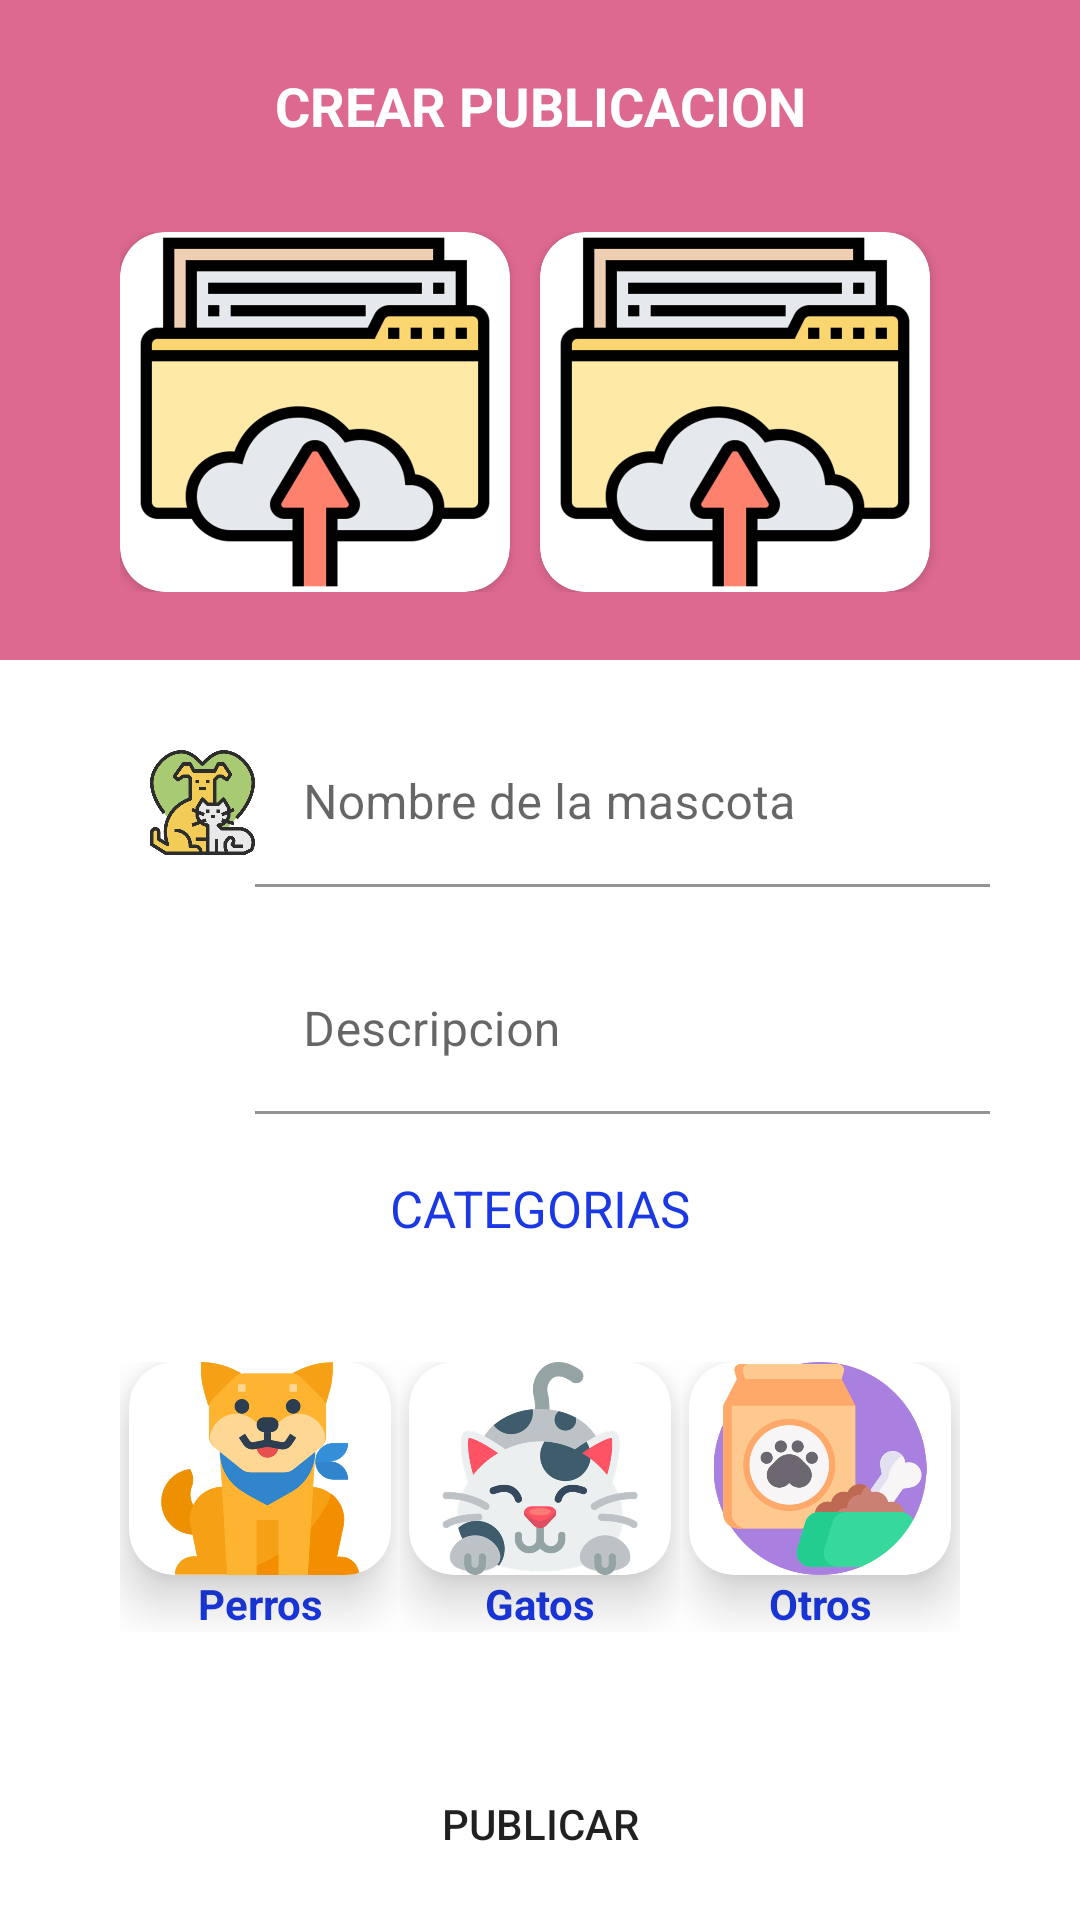

This screen was rendered from an Android layout file. Write that file and the resources it references.
<!-- AndroidManifest.xml: application theme Theme.AppHappy -->
<!-- res/layout/activity_post.xml -->
<?xml version="1.0" encoding="utf-8"?>
<androidx.constraintlayout.widget.ConstraintLayout xmlns:android="http://schemas.android.com/apk/res/android"
    xmlns:app="http://schemas.android.com/apk/res-auto"
    xmlns:tools="http://schemas.android.com/tools"
    android:layout_width="match_parent"
    android:layout_height="match_parent"
    android:fitsSystemWindows="true"
    tools:context=".activities.PostActivity">

    <LinearLayout
        android:layout_width="match_parent"
        android:layout_height="match_parent"
        android:orientation="vertical">

        <LinearLayout
            android:layout_width="match_parent"
            android:layout_height="220dp"
            android:orientation="vertical"
            android:background="@color/terra">

            <TextView
                android:layout_width="match_parent"
                android:layout_height="wrap_content"
                android:textAlignment="center"
                android:text="CREAR PUBLICACION"
                android:textColor="@color/white"
                android:textSize="18sp"
                android:textStyle="bold"
                android:layout_marginTop="23dp"/>

            
            <LinearLayout
                android:layout_width="match_parent"
                android:layout_height="wrap_content"
                android:orientation="horizontal"
                android:layout_marginLeft="40dp"
                android:layout_marginRight="40dp"
                android:layout_marginTop="30dp">

                <androidx.cardview.widget.CardView
                    android:layout_width="0dp"
                    android:layout_height="120dp"
                    android:background="@color/white"
                    android:layout_weight="1"
                    android:layout_marginRight="10dp"
                    app:cardCornerRadius="15dp">
                    <ImageView
                        android:layout_width="match_parent"
                        android:layout_height="match_parent"
                        android:src="@drawable/iconosubirfoto"/>
                </androidx.cardview.widget.CardView>

                <androidx.cardview.widget.CardView
                    android:layout_width="0dp"
                    android:layout_height="120dp"
                    android:background="@color/white"
                    android:layout_weight="1"
                    android:layout_marginRight="10dp"
                    app:cardCornerRadius="15dp">
                    <ImageView
                        android:layout_width="match_parent"
                        android:layout_height="match_parent"
                        android:src="@drawable/iconosubirfoto"/>
                </androidx.cardview.widget.CardView>

            </LinearLayout>


        </LinearLayout>

        

        <LinearLayout
            android:layout_width="match_parent"
            android:layout_height="wrap_content"
            android:orientation="horizontal"
            android:layout_marginTop="20dp"
            android:layout_marginRight="30dp"
            android:layout_marginLeft="30dp"
            >

            <androidx.constraintlayout.utils.widget.ImageFilterView
                android:layout_width="35dp"
                android:layout_height="35dp"
                android:layout_marginLeft="20dp"
                android:layout_marginTop="10dp"
                android:src="@drawable/iconomascota" />

            <com.google.android.material.textfield.TextInputLayout
                android:layout_width="match_parent"
                android:layout_height="wrap_content">

                <com.google.android.material.textfield.TextInputEditText
                    android:id="@+id/textInputMascota"
                    android:layout_width="match_parent"
                    android:layout_height="match_parent"
                    android:background="@color/transparente"
                    android:hint="Nombre de la mascota"
                    android:inputType="text" />

            </com.google.android.material.textfield.TextInputLayout>

        </LinearLayout>


        

        <LinearLayout
            android:layout_width="match_parent"
            android:layout_height="wrap_content"
            android:orientation="horizontal"
            android:layout_marginTop="20dp"
            android:layout_marginRight="30dp"
            android:layout_marginLeft="30dp"
            >

            <androidx.constraintlayout.utils.widget.ImageFilterView
                android:layout_width="35dp"
                android:layout_height="35dp"
                android:layout_marginLeft="20dp"
                android:layout_marginTop="10dp"
                android:src="@drawable/iconodescripcion" />

            <com.google.android.material.textfield.TextInputLayout
                android:layout_width="match_parent"
                android:layout_height="wrap_content">

                <com.google.android.material.textfield.TextInputEditText
                    android:id="@+id/textInputDescripcion"
                    android:layout_width="match_parent"
                    android:layout_height="match_parent"
                    android:background="@color/transparente"
                    android:hint="Descripcion"
                    android:inputType="text" />

            </com.google.android.material.textfield.TextInputLayout>

        </LinearLayout>

        
        <TextView
            android:id="@+id/textViewCardCategory"
            android:layout_width="match_parent"
            android:layout_height="wrap_content"
            android:textAlignment="center"
            android:textColor="#1A38E3"
            android:layout_marginTop="20dp"
            android:textSize="17sp"
            android:text="CATEGORIAS"/>

        
        <LinearLayout
            android:layout_width="match_parent"
            android:layout_height="wrap_content"
            android:orientation="horizontal"
            android:layout_marginLeft="40dp"
            android:layout_marginRight="40dp"
            android:layout_marginTop="40dp">

            
            <LinearLayout
                android:layout_width="0dp"
                android:layout_height="90dp"
                android:layout_weight="1"
                android:orientation="vertical">

                <androidx.cardview.widget.CardView
                    android:layout_width="match_parent"
                    android:layout_height="70dp"
                    android:background="@color/white"
                    android:layout_weight="1"
                    android:layout_marginRight="3dp"
                    android:layout_marginLeft="3dp"
                    app:cardCornerRadius="15dp"
                    app:cardElevation="10dp">
                    <ImageView
                        android:layout_width="match_parent"
                        android:layout_height="match_parent"
                        android:src="@drawable/iconoperro"/>
                </androidx.cardview.widget.CardView>
                <TextView
                    android:layout_width="match_parent"
                    android:layout_height="wrap_content"
                    android:text="Perros"
                    android:textAlignment="center"
                    android:textColor="#1A38E3"
                    android:textStyle="bold"/>

            </LinearLayout>

            
            <LinearLayout
                android:layout_width="0dp"
                android:layout_height="90dp"
                android:layout_weight="1"
                android:orientation="vertical">

                <androidx.cardview.widget.CardView
                    android:layout_width="match_parent"
                    android:layout_height="70dp"
                    android:background="@color/white"
                    android:layout_weight="1"
                    android:layout_marginRight="3dp"
                    android:layout_marginLeft="3dp"
                    app:cardCornerRadius="15dp"
                    app:cardElevation="10dp">
                    <ImageView
                        android:layout_width="match_parent"
                        android:layout_height="match_parent"
                        android:src="@drawable/iconogato"/>

                </androidx.cardview.widget.CardView>

                <TextView
                    android:layout_width="match_parent"
                    android:layout_height="wrap_content"
                    android:text="Gatos"
                    android:textAlignment="center"
                    android:textColor="#1A38E3"
                    android:textStyle="bold"/>

            </LinearLayout>

            
            <LinearLayout
                android:layout_width="0dp"
                android:layout_height="90dp"
                android:layout_weight="1"
                android:orientation="vertical">

                <androidx.cardview.widget.CardView
                    android:layout_width="match_parent"
                    android:layout_height="90dp"
                    android:background="@color/white"
                    android:layout_weight="1"
                    android:layout_marginRight="3dp"
                    android:layout_marginLeft="3dp"
                    app:cardCornerRadius="15dp"
                    app:cardElevation="10dp">
                    <ImageView
                        android:layout_width="match_parent"
                        android:layout_height="match_parent"
                        android:src="@drawable/iconootros"/>

                </androidx.cardview.widget.CardView>

                <TextView
                    android:layout_width="match_parent"
                    android:layout_height="wrap_content"
                    android:text="Otros"
                    android:textAlignment="center"
                    android:textColor="#1A38E3"
                    android:textStyle="bold"/>



            </LinearLayout>




        </LinearLayout>

        
        <Button
            android:id="@+id/btnPublicar"
            android:layout_width="match_parent"
            android:layout_height="wrap_content"
            android:layout_marginLeft="20dp"
            android:layout_marginTop="40dp"
            android:layout_marginRight="20dp"
            android:background="@drawable/roundend_button"
            android:text="PUBLICAR" />







    </LinearLayout>


</androidx.constraintlayout.widget.ConstraintLayout>
<!-- resources referenced by this layout -->
<resources>
  <color name="terra">#DD6890</color>
  <color name="transparente">@android:color/transparent</color>
  <color name="white">#FFFFFFFF</color>
  <!-- drawable iconogato: png bitmap (drawable-hdpi, 46126 bytes) -->
  <!-- drawable iconomascota: png bitmap (drawable-hdpi, 46027 bytes) -->
  <!-- drawable iconootros: png bitmap (drawable-hdpi, 38769 bytes) -->
  <!-- drawable iconoperro: png bitmap (drawable-hdpi, 36043 bytes) -->
  <!-- drawable iconosubirfoto: png bitmap (drawable-hdpi, 18063 bytes) -->
  <style name="Theme.AppHappy" parent="Theme.MaterialComponents.DayNight.NoActionBar">
  
          
  
          
          <item name="colorPrimary">@color/terra</item>
          <item name="colorPrimaryVariant">@color/purple_700</item>
          <item name="colorOnPrimary">@color/white</item>
          
          <item name="colorSecondary">@color/teal_200</item>
          <item name="colorSecondaryVariant">@color/teal_700</item>
          <item name="colorOnSecondary">@color/black</item>
          
          <item name="android:statusBarColor" tools:targetApi="21">?attr/colorPrimaryVariant</item>
          
      </style>
  <color name="purple_700">#FF3700B3</color>
  <color name="teal_200">#FF03DAC5</color>
  <color name="teal_700">#FF018786</color>
  <color name="black">#FF000000</color>
</resources>
